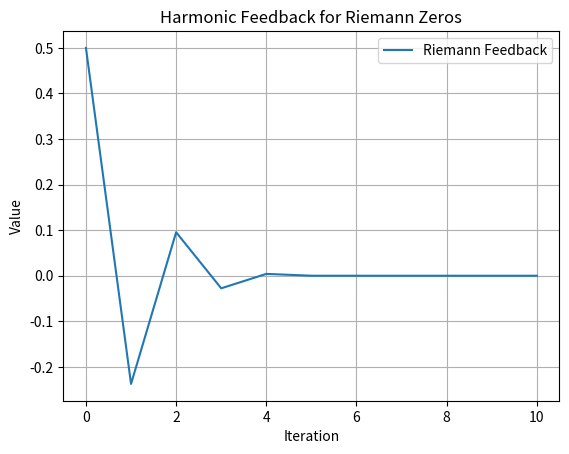

Write Python code to recreate this figure.
import numpy as np
import matplotlib.pyplot as plt# Simulate Riemann Zeta Zero Alignment
def riemann_harmonic_feedback(iterations=10):
    sequence = [0.5]  # Start with the critical line value
    for n in range(1, iterations + 1):
        next_value = sequence[-1] * (-0.5) * np.cos(n / np.pi)
        sequence.append(next_value)
    return sequence

# Plot Riemann Alignment
riemann_sequence = riemann_harmonic_feedback()
plt.plot(riemann_sequence, label="Riemann Feedback")
plt.title("Harmonic Feedback for Riemann Zeros")
plt.xlabel("Iteration")
plt.ylabel("Value")
plt.legend()
plt.grid()
plt.show()
